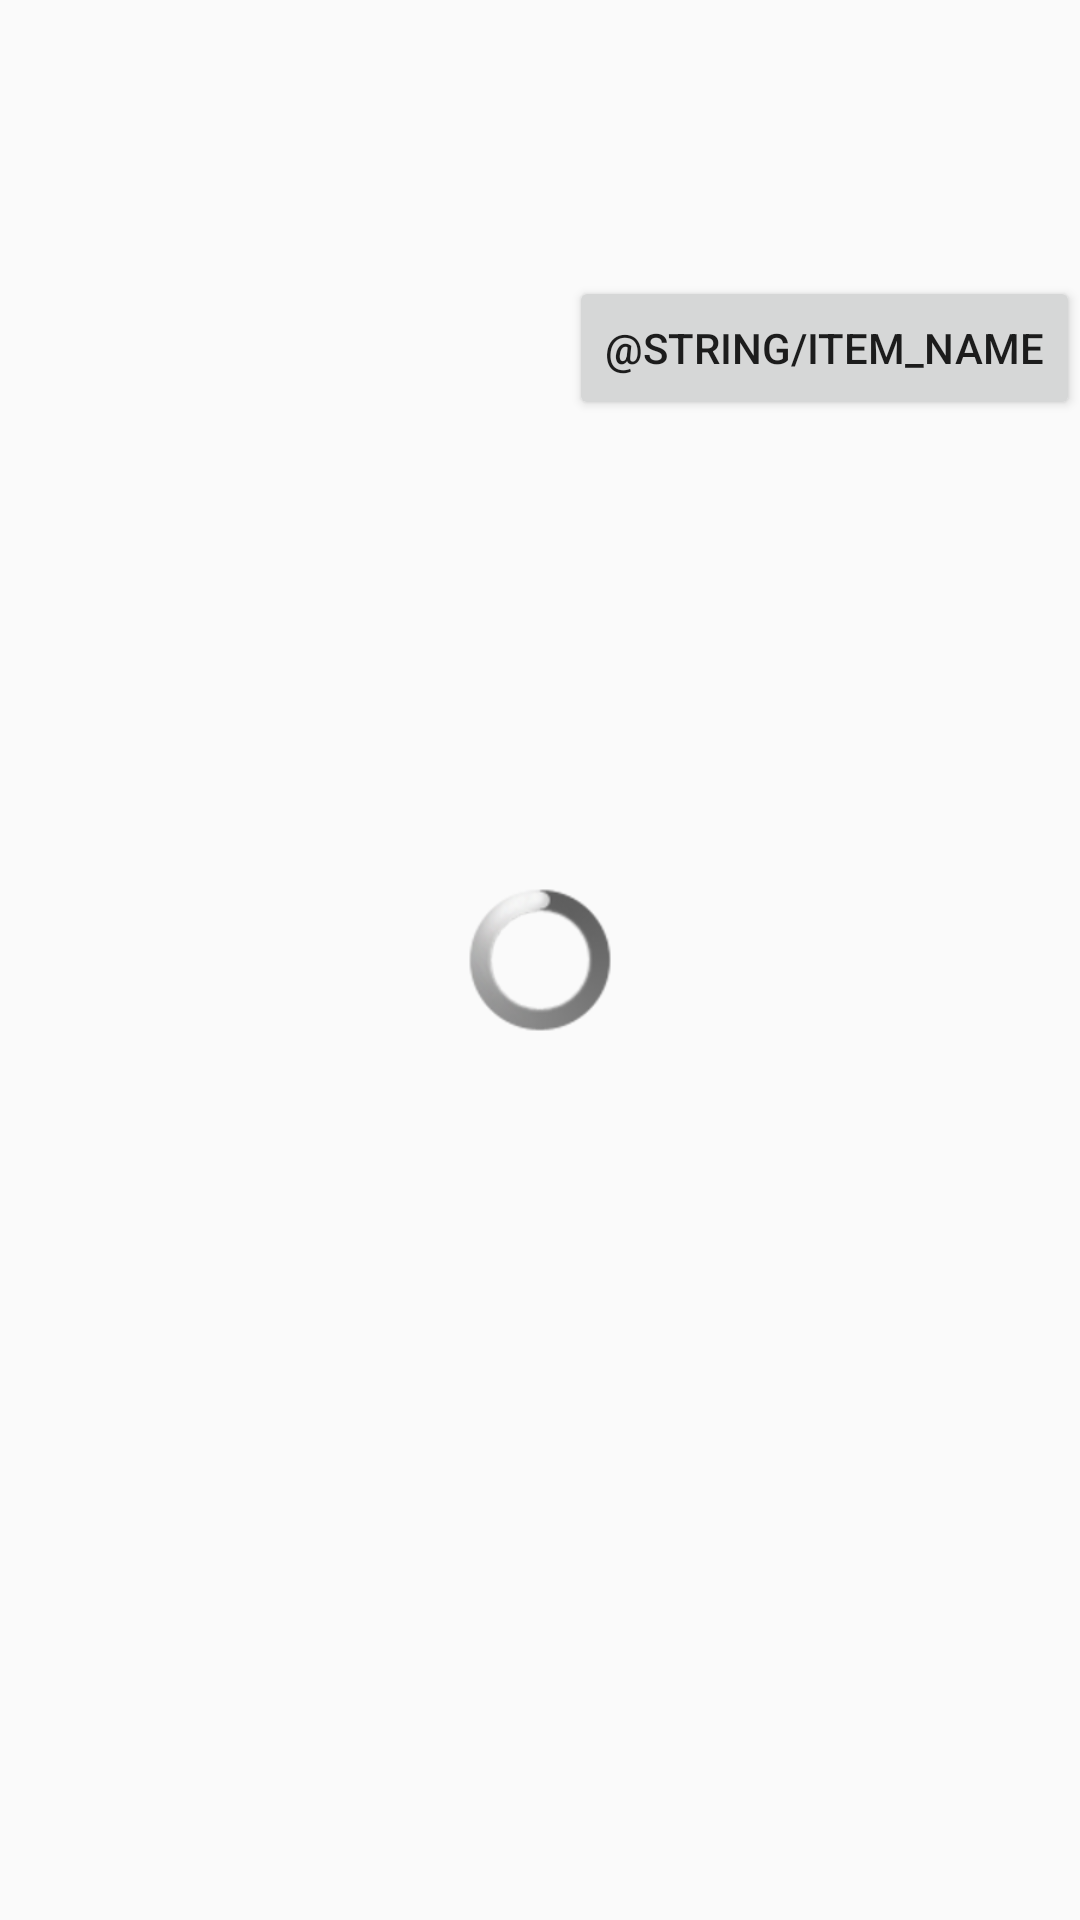

Write the Android layout XML for this screen, with the resource values it uses.
<!-- AndroidManifest.xml: application theme Theme.AppCompat.Light.NoActionBar -->
<!-- res/layout/camera_overlay.xml -->
<?xml version="1.0" encoding="utf-8"?>
<RelativeLayout xmlns:android="http://schemas.android.com/apk/res/android"
    android:id="@+id/camera_overlay_layout"
    android:layout_width="match_parent"
    android:layout_height="match_parent" >

        <ProgressBar
            style="@android:style/Widget.ProgressBar"
            android:id="@+id/loading_indicator"
            android:layout_width="wrap_content"
            android:layout_height="wrap_content"
            android:layout_centerHorizontal="true"
            android:layout_centerVertical="true" />

    <Button
        android:id="@+id/button2"
        android:layout_width="wrap_content"
        android:layout_height="wrap_content"
        android:layout_alignParentBottom="true"
        android:layout_alignParentEnd="true"
        android:layout_alignParentRight="true"
        android:layout_marginBottom="500dp"
        android:text="@string/item_name" />



</RelativeLayout>
<!-- resources referenced by this layout -->
<resources>

</resources>
